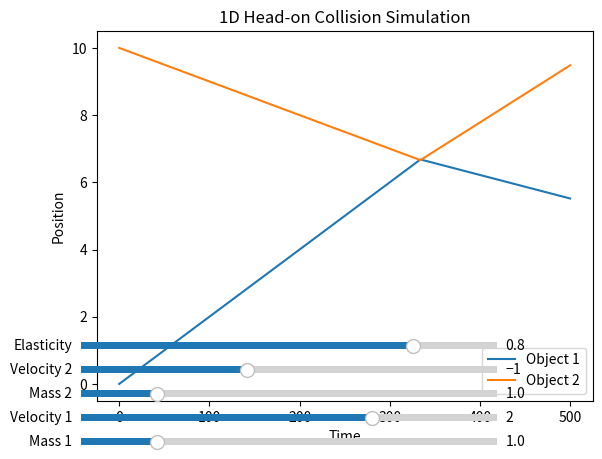

Recreate this plot in Python.
import matplotlib.pyplot as plt
from matplotlib.widgets import Slider

def simulate_collision(mass1, velocity1, mass2, velocity2, elasticity, duration, time_step):
    positions1 = [0]   # initial position of the first object
    positions2 = [10]  # Initial position of the second object

    for _ in range(int(duration / time_step)):
        # Update positions
        positions1.append(positions1[-1] + velocity1 * time_step)
        positions2.append(positions2[-1] + velocity2 * time_step)

        # Check for collision
        if positions1[-1] >= positions2[-1]:
            # Perform collision
            v1_f = ((mass1 - elasticity * mass2) * velocity1 + (1 + elasticity) * mass2 * velocity2) / (mass1 + mass2)
            v2_f = ((mass2 - elasticity * mass1) * velocity2 + (1 + elasticity) * mass1 * velocity1) / (mass1 + mass2)

            # Update velocities after collision
            velocity1 = v1_f
            velocity2 = v2_f

    return positions1, positions2

def update(val):
    mass1_val = slider_mass1.val
    velocity1_val = slider_velocity1.val
    mass2_val = slider_mass2.val
    velocity2_val = slider_velocity2.val
    elasticity_val = slider_elasticity.val

    positions1, positions2 = simulate_collision(mass1_val, velocity1_val, mass2_val, velocity2_val, elasticity_val, duration, time_step)
    line1.set_ydata(positions1)
    line2.set_ydata(positions2)
    fig.canvas.draw_idle()

# Simulation parameters
mass1 = 1.0
velocity1 = 2.0
mass2 = 1.0
velocity2 = -1.0
elasticity_initial = 0.8
duration = 5.0
time_step = 0.01

# Initial simulation
positions1, positions2 = simulate_collision(mass1, velocity1, mass2, velocity2, elasticity_initial, duration, time_step)

# Plot the results
fig, ax = plt.subplots()
line1, = ax.plot(positions1, label='Object 1')
line2, = ax.plot(positions2, label='Object 2')
ax.set_xlabel('Time')
ax.set_ylabel('Position')
ax.legend()
ax.set_title('1D Head-on Collision Simulation')

# Add sliders for mass, velocity, and elasticity
slider_mass1_ax = plt.axes([0.1, 0.01, 0.65, 0.03], facecolor='lightgoldenrodyellow')
slider_mass1 = Slider(slider_mass1_ax, 'Mass 1', 0.1, 5.0, valinit=mass1)
slider_mass1.on_changed(update)

slider_velocity1_ax = plt.axes([0.1, 0.06, 0.65, 0.03], facecolor='lightgoldenrodyellow')
slider_velocity1 = Slider(slider_velocity1_ax, 'Velocity 1', -5.0, 5.0, valinit=velocity1)
slider_velocity1.on_changed(update)

slider_mass2_ax = plt.axes([0.1, 0.11, 0.65, 0.03], facecolor='lightgoldenrodyellow')
slider_mass2 = Slider(slider_mass2_ax, 'Mass 2', 0.1, 5.0, valinit=mass2)
slider_mass2.on_changed(update)

slider_velocity2_ax = plt.axes([0.1, 0.16, 0.65, 0.03], facecolor='lightgoldenrodyellow')
slider_velocity2 = Slider(slider_velocity2_ax, 'Velocity 2', -5.0, 5.0, valinit=velocity2)
slider_velocity2.on_changed(update)

slider_elasticity_ax = plt.axes([0.1, 0.21, 0.65, 0.03], facecolor='lightgoldenrodyellow')
slider_elasticity = Slider(slider_elasticity_ax, 'Elasticity', 0.0, 1.0, valinit=elasticity_initial)
slider_elasticity.on_changed(update)

plt.show()
